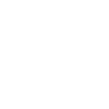
t = 0.00 s
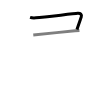
t = 1.50 s
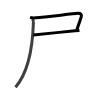
t = 2.75 s
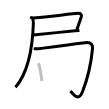
t = 4.25 s
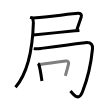
t = 5.50 s
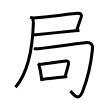
t = 7.00 s

The animated SVG that drew these frames (rendered in a browser with its animation timeline set to each time). Animation: 7 SMIL elements (animate=7); one cycle of 7.00 s.

<svg width="109px" height="109px" viewBox="0 0 px 109px" xmlns="http://www.w3.org/2000/svg" xmlns:xlink="http://www.w3.org/1999/xlink" xml:space="preserve" version="1.1"  baseProfile="full">
<path d="M30.06,17.38c1.68,0.53,3.95,0.61,5.74,0.45c10.45-0.95,38.05-4.25,41.94-4.51c2.75-0.19,4.38,1.19,3.5,3.69c-1.78,5.08-2.75,7.75-4.28,12.53" style="fill:none;stroke:black;stroke-width:3;opacity:0">
  <animate attributeType="CSS" attributeName="opacity" from="0" to="1" begin="0s" dur="1s" repeatCount="Indefinite" fill="freeze" />
</path>
<path d="M33.28,35.03c4.14-0.39,30.13-3.15,41.72-4.23c1.94-0.18,3.48-0.31,4.44-0.38" style="fill:none;stroke:black;stroke-width:3;opacity:0">
  <animate attributeType="CSS" attributeName="opacity" from="0" to="1" begin="1s" dur="1s" repeatCount="Indefinite" fill="freeze" />
</path>
<path d="M32.44,18.71c0.79,1.31,1.11,2.69,0.95,4.14c-0.91,29.09-6.78,51.44-17.89,64.41" style="fill:none;stroke:black;stroke-width:3;opacity:0">
  <animate attributeType="CSS" attributeName="opacity" from="0" to="1" begin="2s" dur="1s" repeatCount="Indefinite" fill="freeze" />
</path>
<path d="M33.73,48.65c2.56,0.5,5.1,0.07,7.64-0.28c12.3-1.67,28.72-3.87,43.62-5.63c7.02-0.83,7.84,2.76,7.5,6.25c-1.2,12.31-5.25,30.62-10,42.75c-3.97,10.13-9.04,2.82-12-0.75" style="fill:none;stroke:black;stroke-width:3;opacity:0">
  <animate attributeType="CSS" attributeName="opacity" from="0" to="1" begin="3s" dur="1s" repeatCount="Indefinite" fill="freeze" />
</path>
<path d="M38,63.47c0.64,0.53,1.01,1.21,1.13,2.03c0.84,2.88,1.7,8.06,2.35,12.49c0.16,1.08,0.31,2.12,0.44,3.07" style="fill:none;stroke:black;stroke-width:3;opacity:0">
  <animate attributeType="CSS" attributeName="opacity" from="0" to="1" begin="4s" dur="1s" repeatCount="Indefinite" fill="freeze" />
</path>
<path d="M39.96,64.5c7.69-1.26,21.72-3.08,25.68-3.58c2.36-0.3,3.36,1.2,2.87,3.22c-0.92,3.76-1.38,5.48-3.18,11.71" style="fill:none;stroke:black;stroke-width:3;opacity:0">
  <animate attributeType="CSS" attributeName="opacity" from="0" to="1" begin="5s" dur="1s" repeatCount="Indefinite" fill="freeze" />
</path>
<path d="M42.23,79.32c3.85-0.4,14.39-1.68,21.28-2.38c1.45-0.15,2.74-0.27,3.77-0.36" style="fill:none;stroke:black;stroke-width:3;opacity:0">
  <animate attributeType="CSS" attributeName="opacity" from="0" to="1" begin="6s" dur="1s" repeatCount="Indefinite" fill="freeze" />
</path>
</svg>
